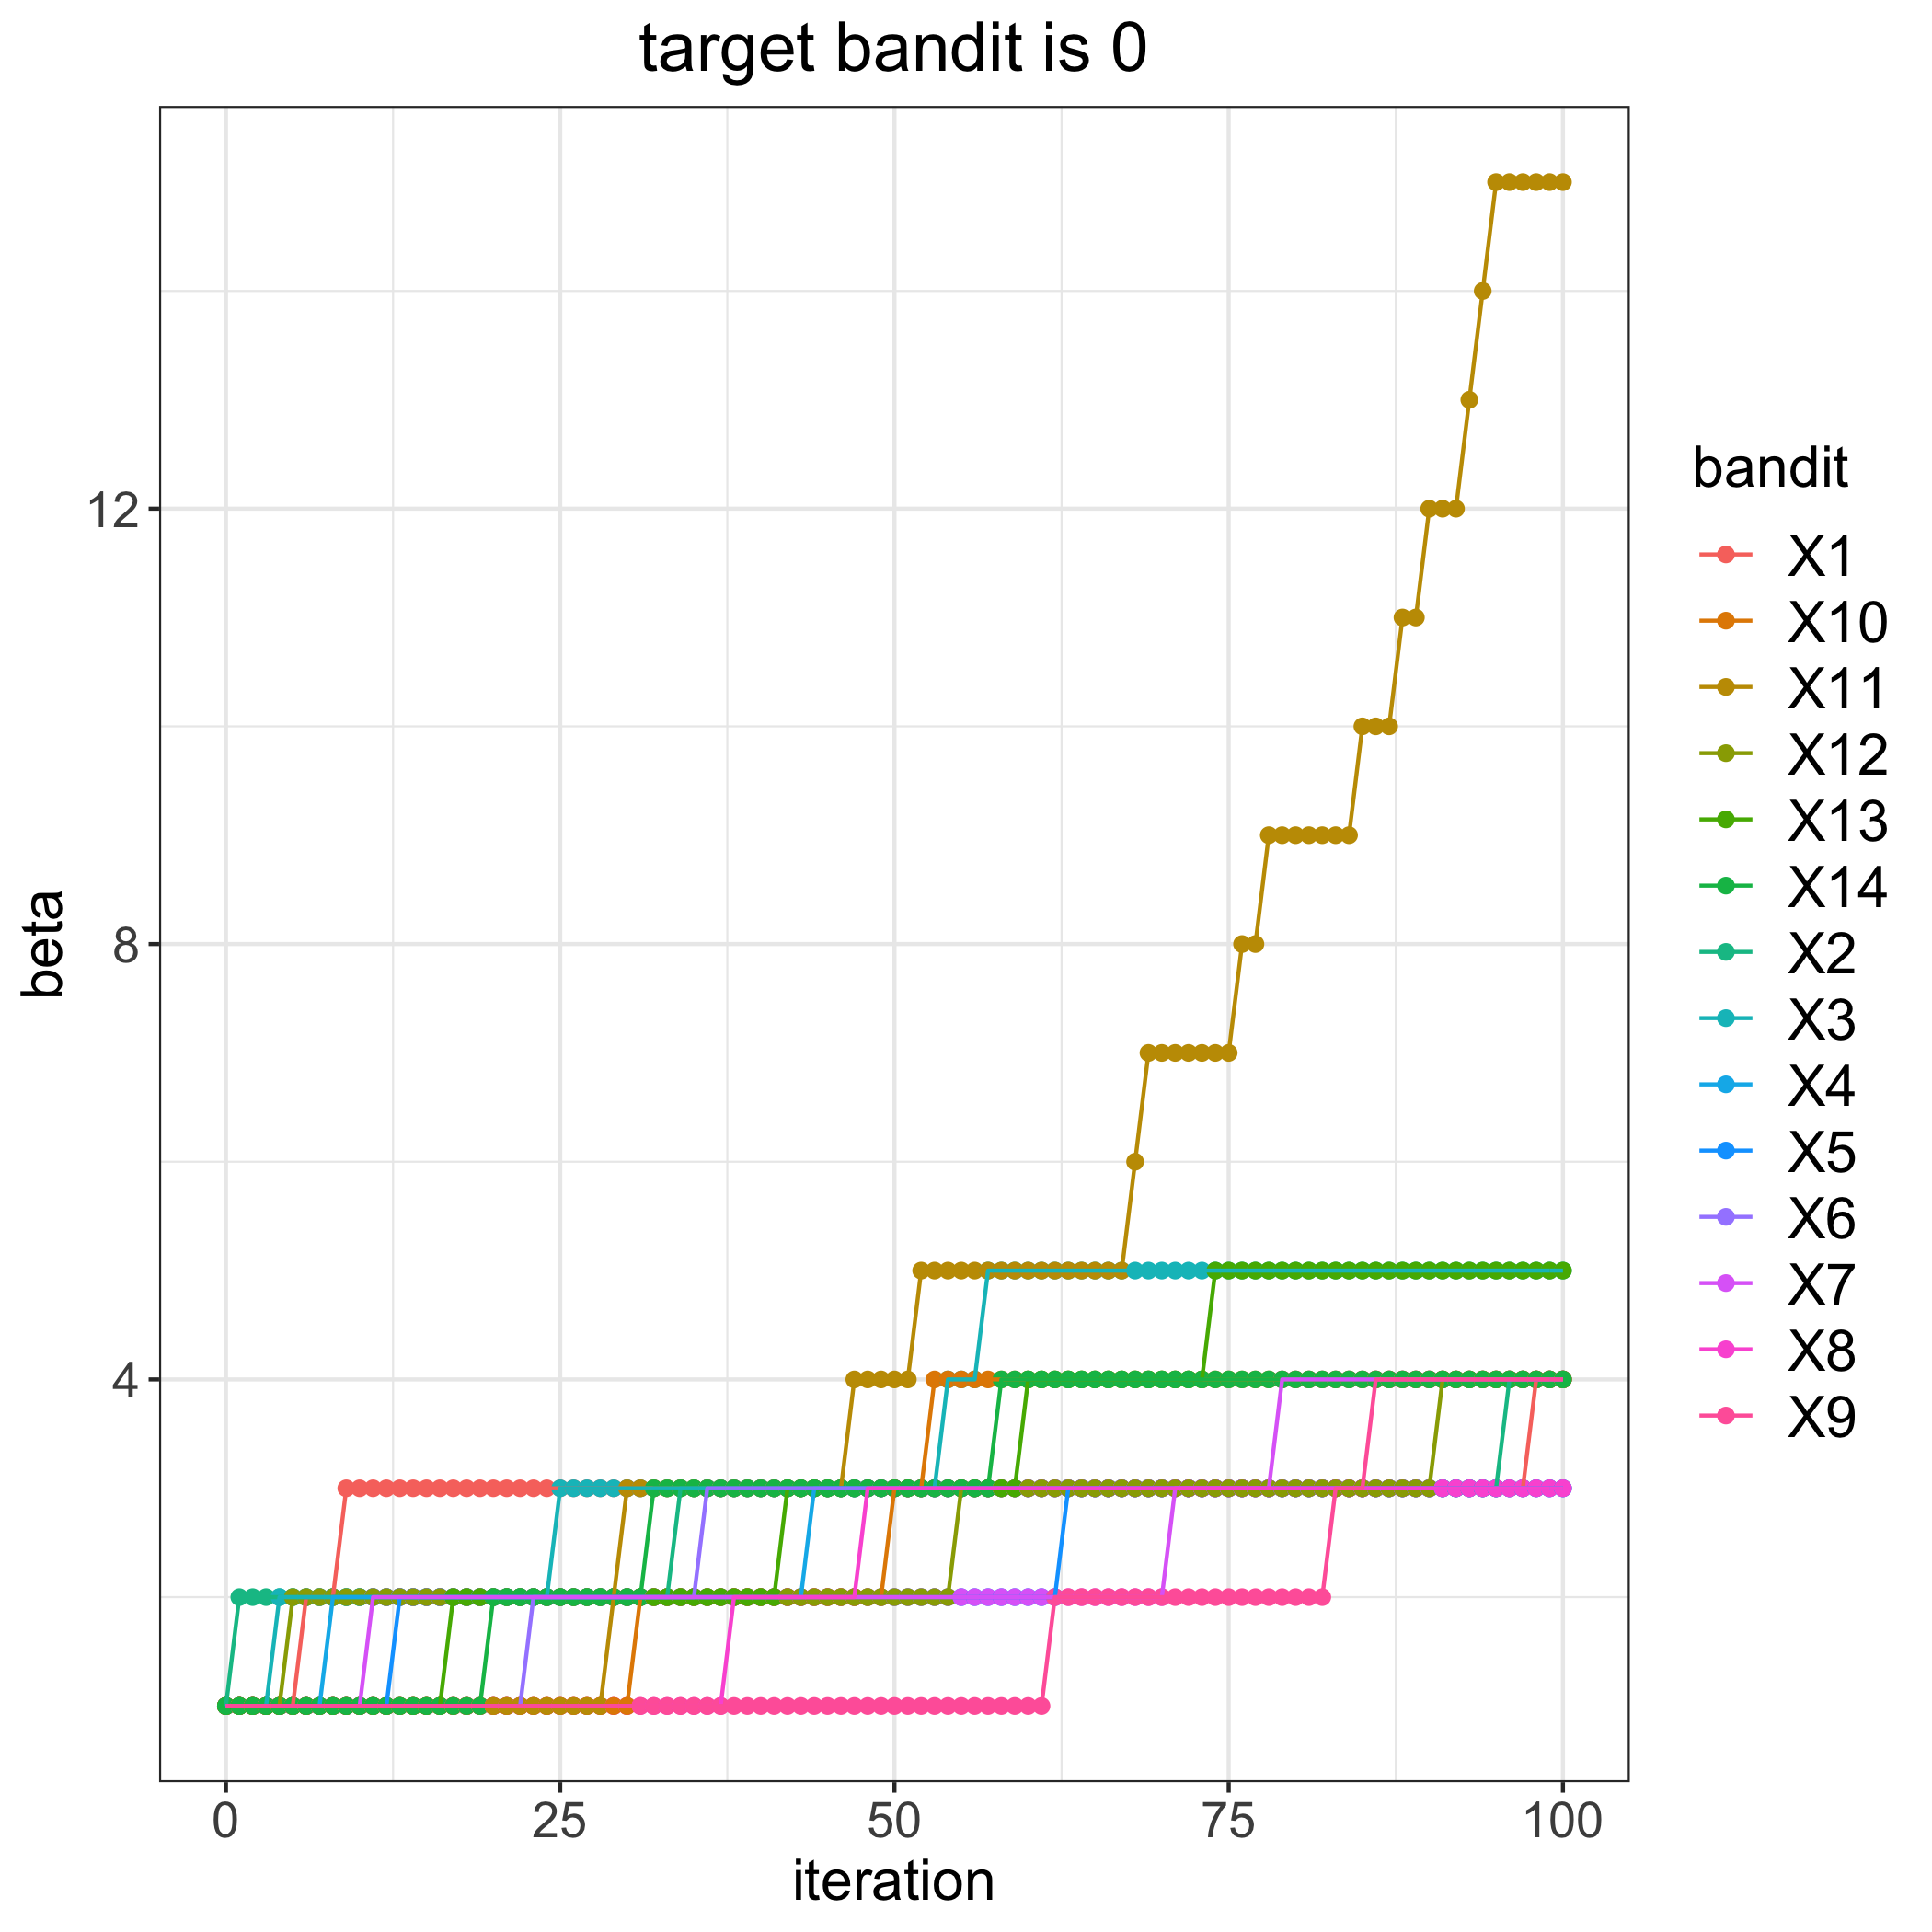

Values plotted in this chart, from the file beside it:
, 1, 2, 3, 4, 5, 6, 7, 8, 9, 10, 11, 12, 13, 14
0, 1, 1, 1, 1, 1, 1, 1, 1, 1, 1, 1, 1, 1, 1
1, 1, 2, 1, 1, 1, 1, 1, 1, 1, 1, 1, 1, 1, 1
2, 1, 2, 1, 1, 1, 1, 1, 1, 1, 1, 1, 1, 1, 1
3, 1, 2, 1, 1, 1, 1, 1, 1, 1, 1, 1, 1, 1, 1
4, 1, 2, 2, 1, 1, 1, 1, 1, 1, 1, 1, 1, 1, 1
5, 1, 2, 2, 1, 1, 1, 1, 1, 1, 1, 1, 2, 1, 1
6, 2, 2, 2, 1, 1, 1, 1, 1, 1, 1, 1, 2, 1, 1
7, 2, 2, 2, 1, 1, 1, 1, 1, 1, 1, 1, 2, 1, 1
8, 2, 2, 2, 2, 1, 1, 1, 1, 1, 1, 1, 2, 1, 1
9, 3, 2, 2, 2, 1, 1, 1, 1, 1, 1, 1, 2, 1, 1
10, 3, 2, 2, 2, 1, 1, 1, 1, 1, 1, 1, 2, 1, 1
11, 3, 2, 2, 2, 1, 1, 2, 1, 1, 1, 1, 2, 1, 1
12, 3, 2, 2, 2, 1, 1, 2, 1, 1, 1, 1, 2, 1, 1
13, 3, 2, 2, 2, 2, 1, 2, 1, 1, 1, 1, 2, 1, 1
14, 3, 2, 2, 2, 2, 1, 2, 1, 1, 1, 1, 2, 1, 1
15, 3, 2, 2, 2, 2, 1, 2, 1, 1, 1, 1, 2, 1, 1
16, 3, 2, 2, 2, 2, 1, 2, 1, 1, 1, 1, 2, 1, 1
17, 3, 2, 2, 2, 2, 1, 2, 1, 1, 1, 1, 2, 2, 1
18, 3, 2, 2, 2, 2, 1, 2, 1, 1, 1, 1, 2, 2, 1
19, 3, 2, 2, 2, 2, 1, 2, 1, 1, 1, 1, 2, 2, 1
20, 3, 2, 2, 2, 2, 1, 2, 1, 1, 1, 1, 2, 2, 2
21, 3, 2, 2, 2, 2, 1, 2, 1, 1, 1, 1, 2, 2, 2
22, 3, 2, 2, 2, 2, 1, 2, 1, 1, 1, 1, 2, 2, 2
23, 3, 2, 2, 2, 2, 2, 2, 1, 1, 1, 1, 2, 2, 2
24, 3, 2, 2, 2, 2, 2, 2, 1, 1, 1, 1, 2, 2, 2
25, 3, 2, 3, 2, 2, 2, 2, 1, 1, 1, 1, 2, 2, 2
26, 3, 2, 3, 2, 2, 2, 2, 1, 1, 1, 1, 2, 2, 2
27, 3, 2, 3, 2, 2, 2, 2, 1, 1, 1, 1, 2, 2, 2
28, 3, 2, 3, 2, 2, 2, 2, 1, 1, 1, 1, 2, 2, 2
29, 3, 2, 3, 2, 2, 2, 2, 1, 1, 1, 2, 2, 2, 2
30, 3, 2, 3, 2, 2, 2, 2, 1, 1, 1, 3, 2, 2, 2
31, 3, 2, 3, 2, 2, 2, 2, 1, 1, 2, 3, 2, 2, 2
32, 3, 2, 3, 2, 2, 2, 2, 1, 1, 2, 3, 2, 2, 3
33, 3, 2, 3, 2, 2, 2, 2, 1, 1, 2, 3, 2, 2, 3
34, 3, 3, 3, 2, 2, 2, 2, 1, 1, 2, 3, 2, 2, 3
35, 3, 3, 3, 2, 2, 2, 2, 1, 1, 2, 3, 2, 2, 3
36, 3, 3, 3, 2, 2, 3, 2, 1, 1, 2, 3, 2, 2, 3
37, 3, 3, 3, 2, 2, 3, 2, 1, 1, 2, 3, 2, 2, 3
38, 3, 3, 3, 2, 2, 3, 2, 2, 1, 2, 3, 2, 2, 3
39, 3, 3, 3, 2, 2, 3, 2, 2, 1, 2, 3, 2, 2, 3
40, 3, 3, 3, 2, 2, 3, 2, 2, 1, 2, 3, 2, 2, 3
41, 3, 3, 3, 2, 2, 3, 2, 2, 1, 2, 3, 2, 2, 3
42, 3, 3, 3, 2, 2, 3, 2, 2, 1, 2, 3, 2, 3, 3
43, 3, 3, 3, 2, 2, 3, 2, 2, 1, 2, 3, 2, 3, 3
44, 3, 3, 3, 3, 2, 3, 2, 2, 1, 2, 3, 2, 3, 3
45, 3, 3, 3, 3, 2, 3, 2, 2, 1, 2, 3, 2, 3, 3
46, 3, 3, 3, 3, 2, 3, 2, 2, 1, 2, 3, 2, 3, 3
47, 3, 3, 3, 3, 2, 3, 2, 2, 1, 2, 4, 2, 3, 3
48, 3, 3, 3, 3, 2, 3, 2, 3, 1, 2, 4, 2, 3, 3
49, 3, 3, 3, 3, 2, 3, 2, 3, 1, 2, 4, 2, 3, 3
50, 3, 3, 3, 3, 2, 3, 2, 3, 1, 3, 4, 2, 3, 3
51, 3, 3, 3, 3, 2, 3, 2, 3, 1, 3, 4, 2, 3, 3
52, 3, 3, 3, 3, 2, 3, 2, 3, 1, 3, 5, 2, 3, 3
53, 3, 3, 3, 3, 2, 3, 2, 3, 1, 4, 5, 2, 3, 3
54, 3, 3, 4, 3, 2, 3, 2, 3, 1, 4, 5, 2, 3, 3
55, 3, 3, 4, 3, 2, 3, 2, 3, 1, 4, 5, 3, 3, 3
56, 3, 3, 4, 3, 2, 3, 2, 3, 1, 4, 5, 3, 3, 3
57, 3, 3, 5, 3, 2, 3, 2, 3, 1, 4, 5, 3, 3, 3
58, 3, 3, 5, 3, 2, 3, 2, 3, 1, 4, 5, 3, 3, 4
59, 3, 3, 5, 3, 2, 3, 2, 3, 1, 4, 5, 3, 3, 4
... 41 more rows
